Run: headless pygame with SDL's dummy video driver; simulated clock (each Clock.tick advances the game by its frame time, no real sleeping); random seed 0; keys injected as events and as key.get_pressed() state; no mouse input.
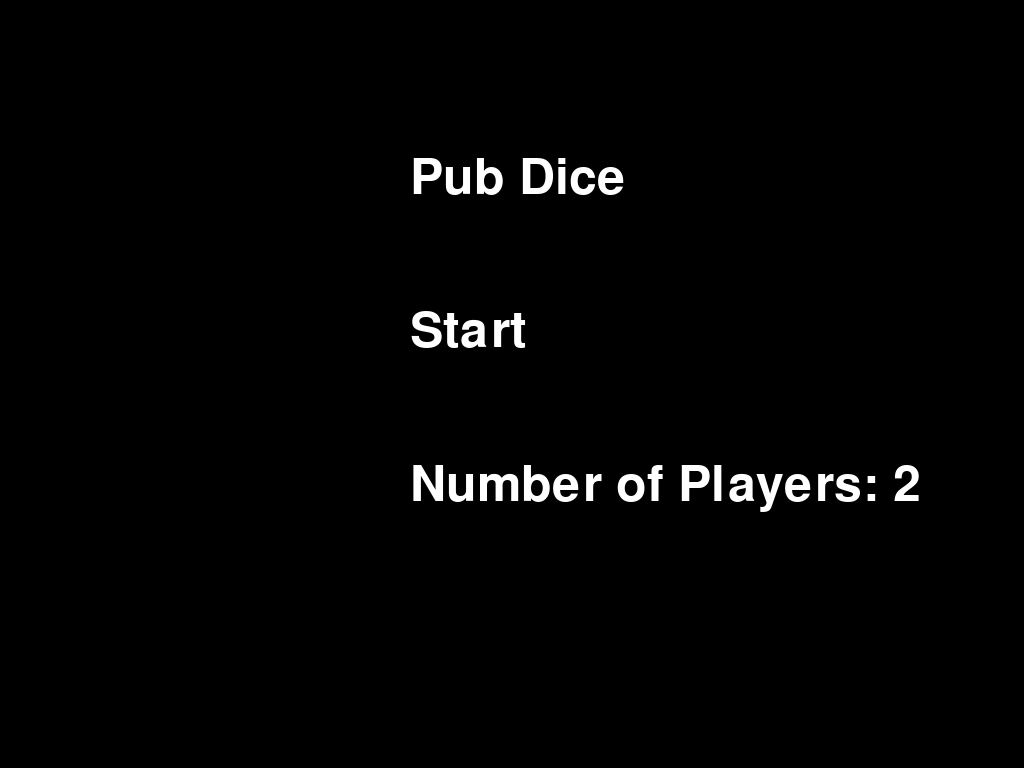
Frame 1 of 4 · flips 1–60 · no input
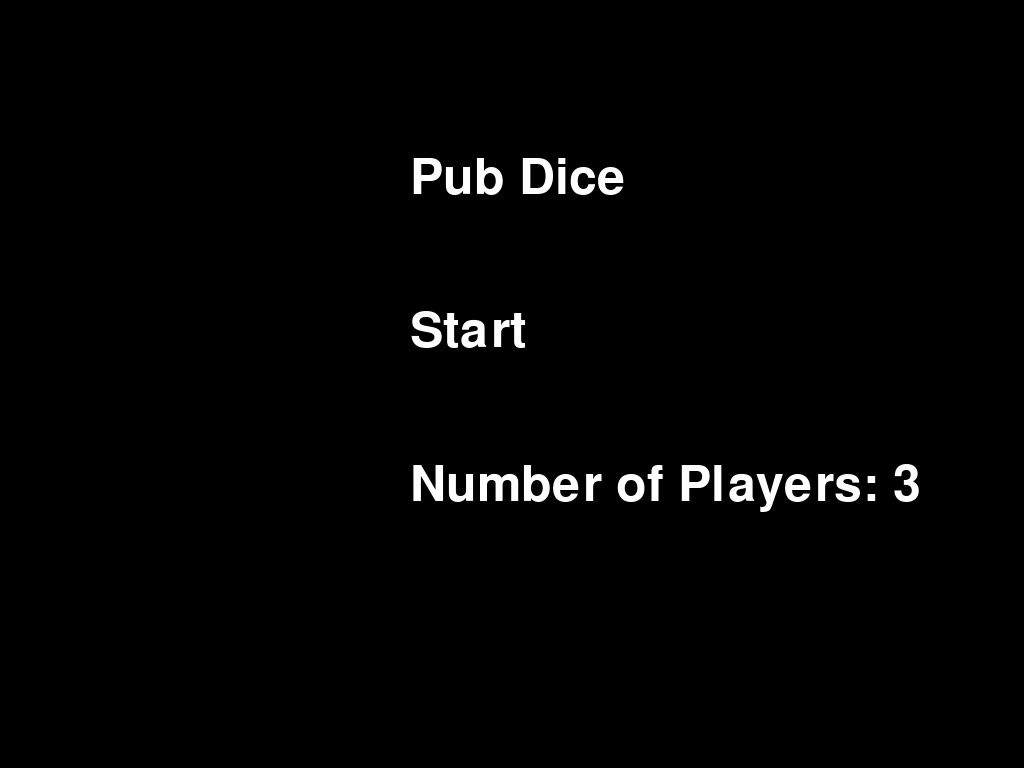
Frame 2 of 4 · flips 61–180 · tapped SPACE, RETURN · held RIGHT (→), D
Frame 3 of 4 · flips 181–300 · held DOWN (↓), S · screen same as frame 1, image omitted
Frame 4 of 4 · flips 301–420 · held LEFT (←), A, UP (↑), W · screen same as frame 2, image omitted

The pygame program that drew these frames:

import pygame
import sys

# Inicializace Pygame
pygame.init()

# Nastavení obrazovky
screen = pygame.display.set_mode((0, 0), pygame.FULLSCREEN)
screen_width, screen_height = screen.get_size()

# Barvy
WHITE = (255, 255, 255)
BLACK = (0, 0, 0)

# Počet hráčů
number_of_players = 2

# Nastavení fontu
font = pygame.font.Font(None, 74)


# Funkce pro vykreslení textu
def draw_text(text, font, color, surface, x, y):
    textobj = font.render(text, 2, color)
    textrect = textobj.get_rect()
    textrect.topleft = (x, y)
    surface.blit(textobj, textrect)


# Hlavní smyčka
running = True
while running:
    screen.fill(BLACK)

    # Vykreslení položek menu
    draw_text('Pub Dice', font, WHITE, screen, screen_width*0.4, screen_height*0.2)
    draw_text('Start', font, WHITE, screen, screen_width*0.4, screen_height*0.4)
    draw_text(f'Number of Players: {number_of_players}', font, WHITE, screen, screen_width*0.4, screen_height*0.6)

    for event in pygame.event.get():
        if event.type == pygame.QUIT:
            running = False
        if event.type == pygame.KEYDOWN:
            if event.key == pygame.K_ESCAPE:
                running = False
            if event.key == pygame.K_UP or event.key == pygame.K_RIGHT:
                number_of_players = min(number_of_players + 1, 8)
            if event.key == pygame.K_DOWN or event.key == pygame.K_LEFT:
                number_of_players = max(number_of_players - 1, 2)

    pygame.display.update()

pygame.quit()
sys.exit()
